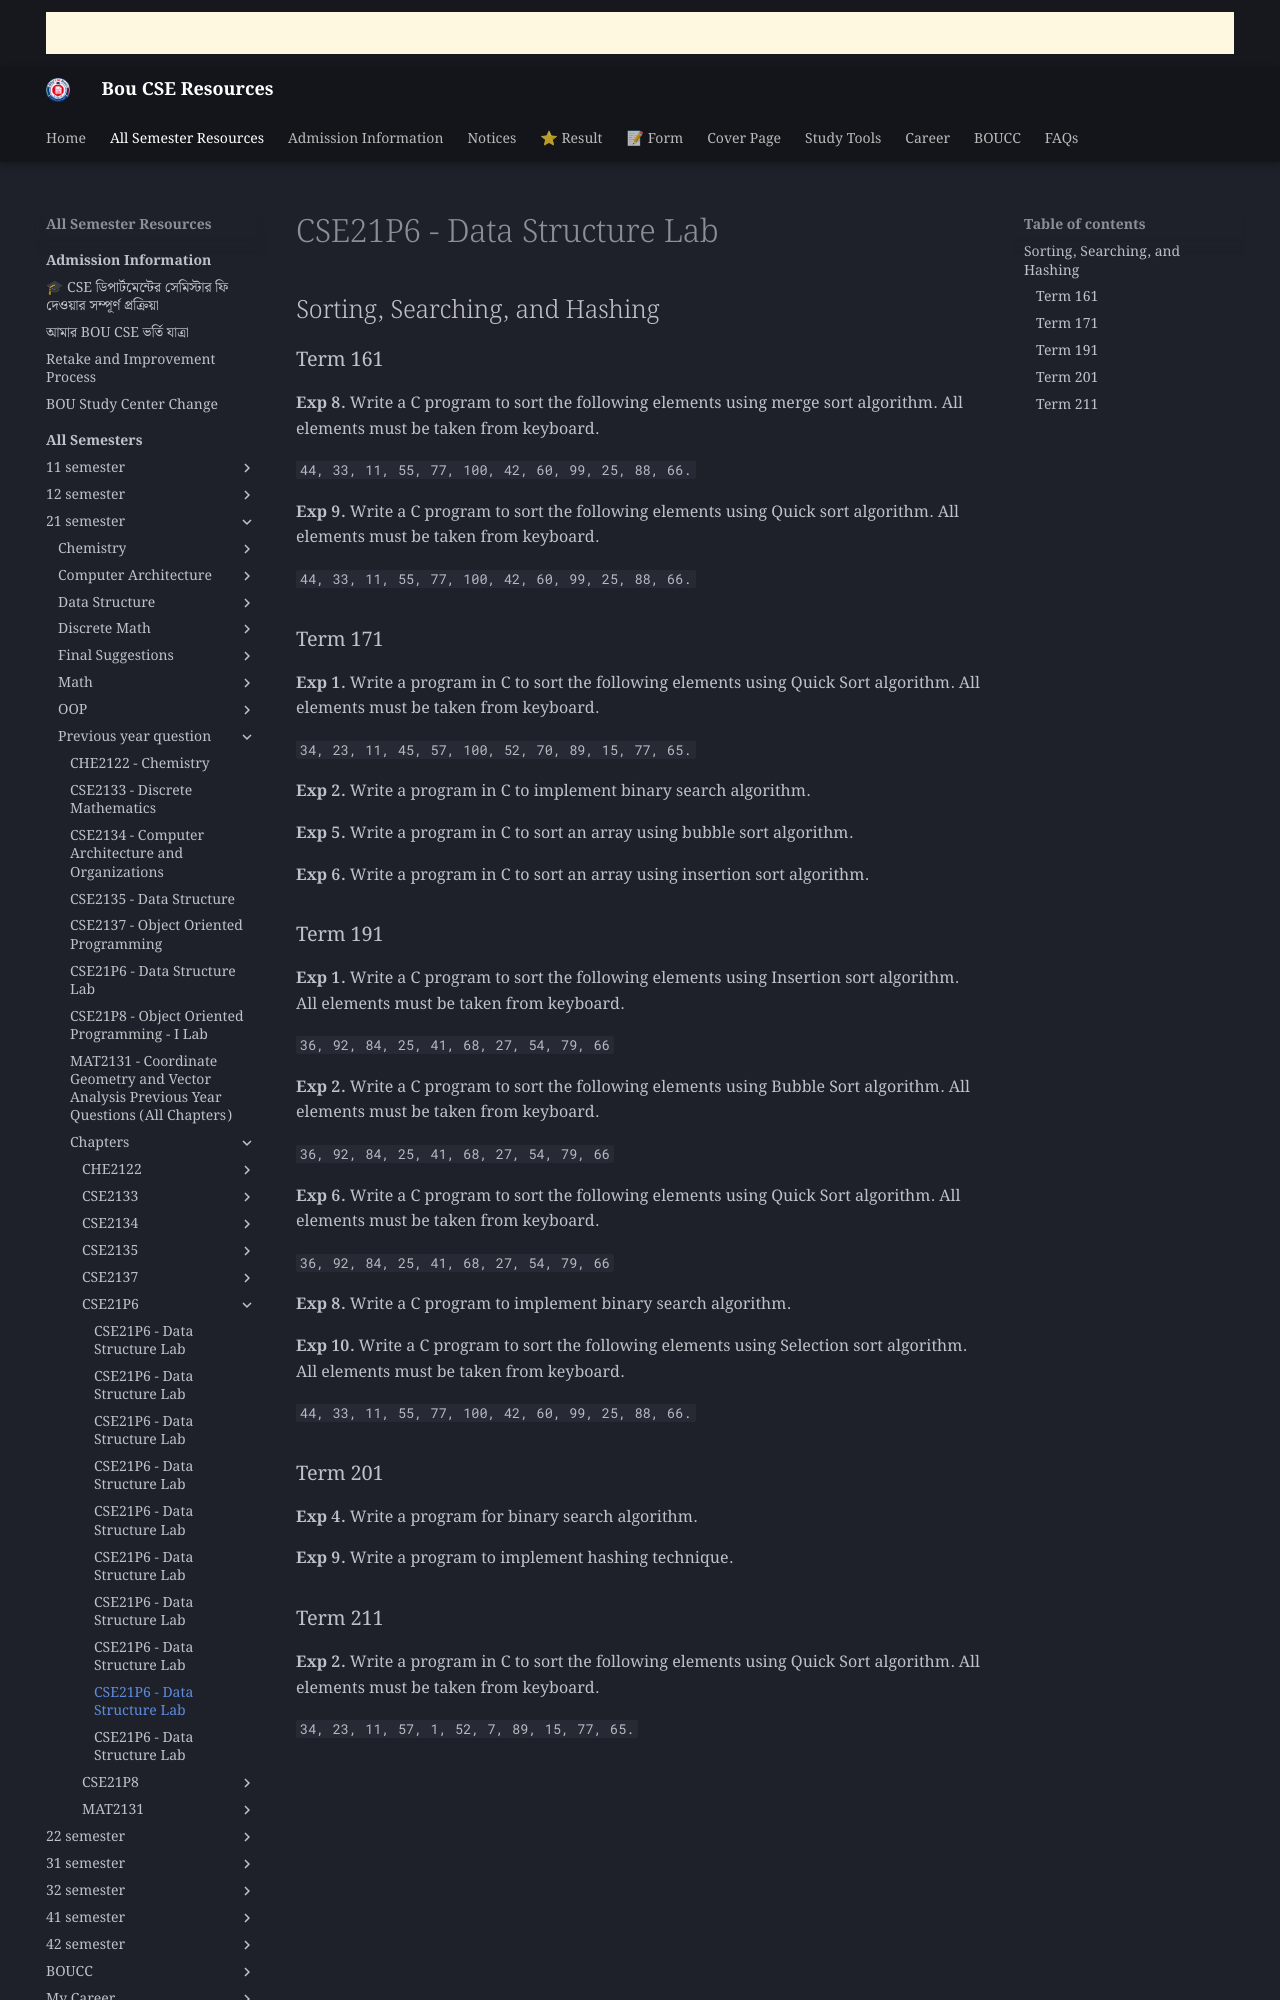

repository: boucseresources/all · page: bou-resources/bou-cse/21-semester/Previous-year-question/chapters/CSE21P6/09_Sorting_Searching_and_Hashing/index.html · generator: mkdocs

# CSE21P6 - Data Structure Lab

## Sorting, Searching, and Hashing

### Term 161

**Exp 8.** Write a C program to sort the following elements using merge sort algorithm. All elements must be taken from keyboard.

`44, 33, 11, 55, 77, 100, 42, 60, 99, 25, 88, 66.`

**Exp 9.** Write a C program to sort the following elements using Quick sort algorithm. All elements must be taken from keyboard.

`44, 33, 11, 55, 77, 100, 42, 60, 99, 25, 88, 66.`

### Term 171

**Exp 1.** Write a program in C to sort the following elements using Quick Sort algorithm. All elements must be taken from keyboard.

`34, 23, 11, 45, 57, 100, 52, 70, 89, 15, 77, 65.`

**Exp 2.** Write a program in C to implement binary search algorithm.

**Exp 5.** Write a program in C to sort an array using bubble sort algorithm.

**Exp 6.** Write a program in C to sort an array using insertion sort algorithm.

### Term 191

**Exp 1.** Write a C program to sort the following elements using Insertion sort algorithm. All elements must be taken from keyboard.

`36, 92, 84, 25, 41, 68, 27, 54, 79, 66`

**Exp 2.** Write a C program to sort the following elements using Bubble Sort algorithm. All elements must be taken from keyboard.

`36, 92, 84, 25, 41, 68, 27, 54, 79, 66`

**Exp 6.** Write a C program to sort the following elements using Quick Sort algorithm. All elements must be taken from keyboard.

`36, 92, 84, 25, 41, 68, 27, 54, 79, 66`

**Exp 8.** Write a C program to implement binary search algorithm.

**Exp 10.** Write a C program to sort the following elements using Selection sort algorithm. All elements must be taken from keyboard.

`44, 33, 11, 55, 77, 100, 42, 60, 99, 25, 88, 66.`
